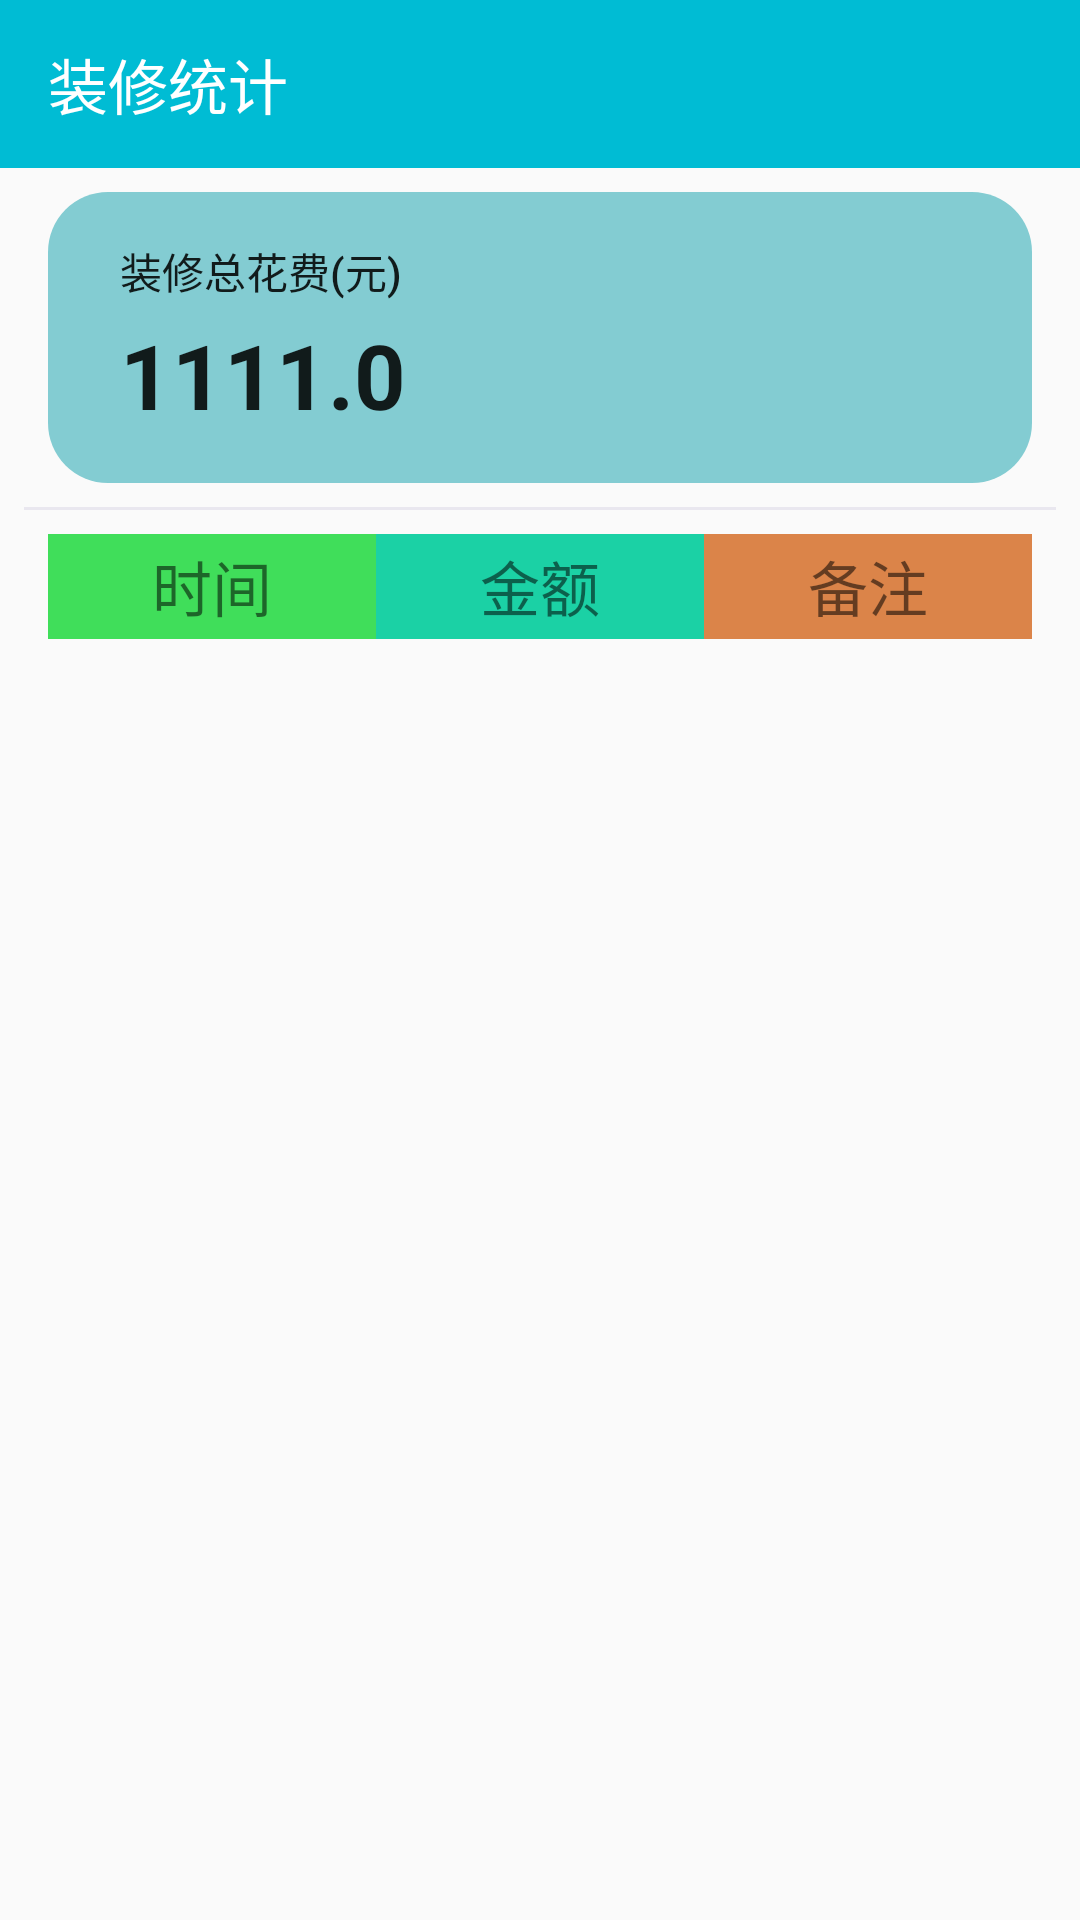

This screen was rendered from an Android layout file. Write that file and the resources it references.
<!-- AndroidManifest.xml: application theme AppTheme.NoActionBar -->
<!-- res/layout/layout_decoration.xml -->
<?xml version="1.0" encoding="utf-8"?>
<LinearLayout xmlns:android="http://schemas.android.com/apk/res/android"
    android:layout_width="match_parent"
    android:layout_height="match_parent"
    android:orientation="vertical"
    xmlns:app="http://schemas.android.com/apk/res-auto">

    <android.support.v7.widget.Toolbar
        android:layout_width="match_parent"
        android:layout_height="?attr/actionBarSize"
        app:buttonGravity="top"
        app:title="装修统计"
        app:titleTextColor="#FFFFFF"
        android:background="#00bcd4"
        app:layout_collapseMode="pin"
        app:titleMargin="@dimen/activity_horizontal_margin">
    </android.support.v7.widget.Toolbar>

    <RelativeLayout
        android:orientation="horizontal"
        android:layout_marginStart="16dp"
        android:layout_marginTop="8dp"
        android:layout_marginEnd="16dp"
        android:backgroundTint="#83ccd2"
        android:background="@drawable/button_shape"
        android:layout_width="match_parent"
        android:layout_height="wrap_content">

        <android.support.v7.widget.AppCompatTextView
            android:id="@+id/all"
            android:layout_width="wrap_content"
            android:layout_height="wrap_content"
            android:layout_marginStart="24dp"
            android:layout_marginTop="16dp"
            android:text="装修总花费(元)"
            android:textAppearance="@style/TextAppearance.Compat.Notification.Title"
            android:textColor="@color/colorWhite"
            android:textSize="14sp" />

        <android.support.v7.widget.AppCompatTextView
            android:id="@+id/showAllCost"
            android:layout_width="wrap_content"
            android:layout_height="wrap_content"
            android:layout_below="@+id/all"
            android:layout_alignLeft="@+id/all"
            android:layout_marginTop="4dp"
            android:layout_marginEnd="48dp"
            android:layout_marginBottom="16dp"
            android:gravity="center"
            android:text="1111.0"
            android:textAppearance="@style/TextAppearance.AppCompat.Headline"
            android:textColor="@color/colorWhite"
            android:textSize="30sp"
            android:textStyle="bold" />

        <android.support.v7.widget.AppCompatImageView
            android:id="@+id/addItem"
            android:textSize="18sp"
            android:layout_alignBottom="@+id/showAllCost"
            android:focusable="true"
            android:layout_alignTop="@+id/showAllCost"
            android:layout_alignParentEnd="true"
            android:layout_marginEnd="48dp"
            android:gravity="center"
            android:src="@drawable/ic_add_circle_outline_white_24dp"
            android:textColor="@color/colorWhite"
            android:layout_gravity="center"
            android:layout_width="30dp"
            android:layout_height="wrap_content" />



    </RelativeLayout>



    <android.support.v7.widget.AppCompatTextView
        android:layout_marginTop="8dp"
        android:layout_width="match_parent"
        android:layout_marginStart="8dp"
        android:layout_marginEnd="8dp"
        android:background="#e9e7ef"
        android:layout_height="1dp" />

    <android.support.v4.widget.NestedScrollView
        android:layout_width="match_parent"
        android:layout_height="match_parent"
        android:layout_marginTop="8dp"
        android:fadingEdge="vertical"
        android:scrollbars="vertical">

        <LinearLayout
            android:paddingBottom="50dp"
            android:layout_width="match_parent"
            android:layout_height="match_parent">

            <TableLayout
                android:id="@+id/tableLayout"
                android:layout_width="match_parent"
                android:layout_height="match_parent"
                android:layout_marginStart="16dp"
                android:layout_marginEnd="16dp"
                android:layout_marginBottom="8dp"
                android:divider="@drawable/divider_v"
                android:orientation="vertical"
                android:showDividers="middle"
                android:stretchColumns="0,1,2">

                <TableRow>

                    <TextView
                        android:layout_height="35dp"
                        android:layout_weight="1"
                        android:background="#40de5a"
                        android:gravity="center"
                        android:text="时间"
                        android:textColor="@color/colorWhite"
                        android:textSize="20sp" />

                    <TextView
                        android:layout_height="35dp"
                        android:layout_weight="1"
                        android:background="#1bd1a5"
                        android:gravity="center"
                        android:text="金额"
                        android:textColor="@color/colorWhite"
                        android:textSize="20sp" />

                    <TextView
                        android:layout_height="35dp"
                        android:layout_weight="1"
                        android:background="#db8449"
                        android:gravity="center"
                        android:text="备注"
                        android:textColor="@color/colorWhite"
                        android:textSize="20sp" />
                </TableRow>

            </TableLayout>

        </LinearLayout>


    </android.support.v4.widget.NestedScrollView>



</LinearLayout>
<!-- resources referenced by this layout -->
<resources>
  <!-- drawable button_shape (drawable) -->
  <shape android:shape="rectangle"
      xmlns:android="http://schemas.android.com/apk/res/android" >
  
      <solid android:color="#D4B072"/>
      <corners android:radius="20dp"/>
  </shape>
  <!-- drawable divider_v (drawable) -->
  <?xml version="1.0" encoding="utf-8"?>
  <shape android:shape="line"
      xmlns:android="http://schemas.android.com/apk/res/android" >
  
      <size android:height="3dp"/>
      <stroke
          android:width="1dp"
          android:color="#88ada6"/>
  
  </shape>
  <style name="AppTheme.NoActionBar">
          <item name="windowActionBar">false</item>
          <item name="windowNoTitle">true</item>
      </style>
</resources>
